Dataset: dataset (GitHub, afifnasir/CNN-Star-Fruit-Disease-Image-Recognition). Classes: healthy fruit, unhealthy fruit.

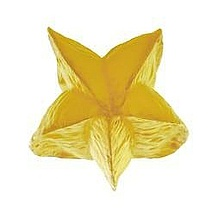
Label: healthy fruit

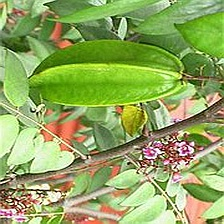
Label: healthy fruit

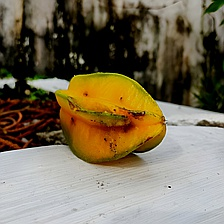
Label: unhealthy fruit

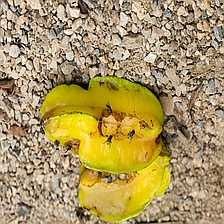
Label: unhealthy fruit

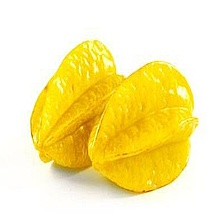
Label: healthy fruit

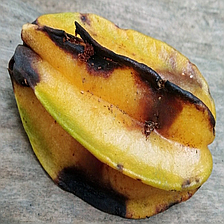
Label: unhealthy fruit
